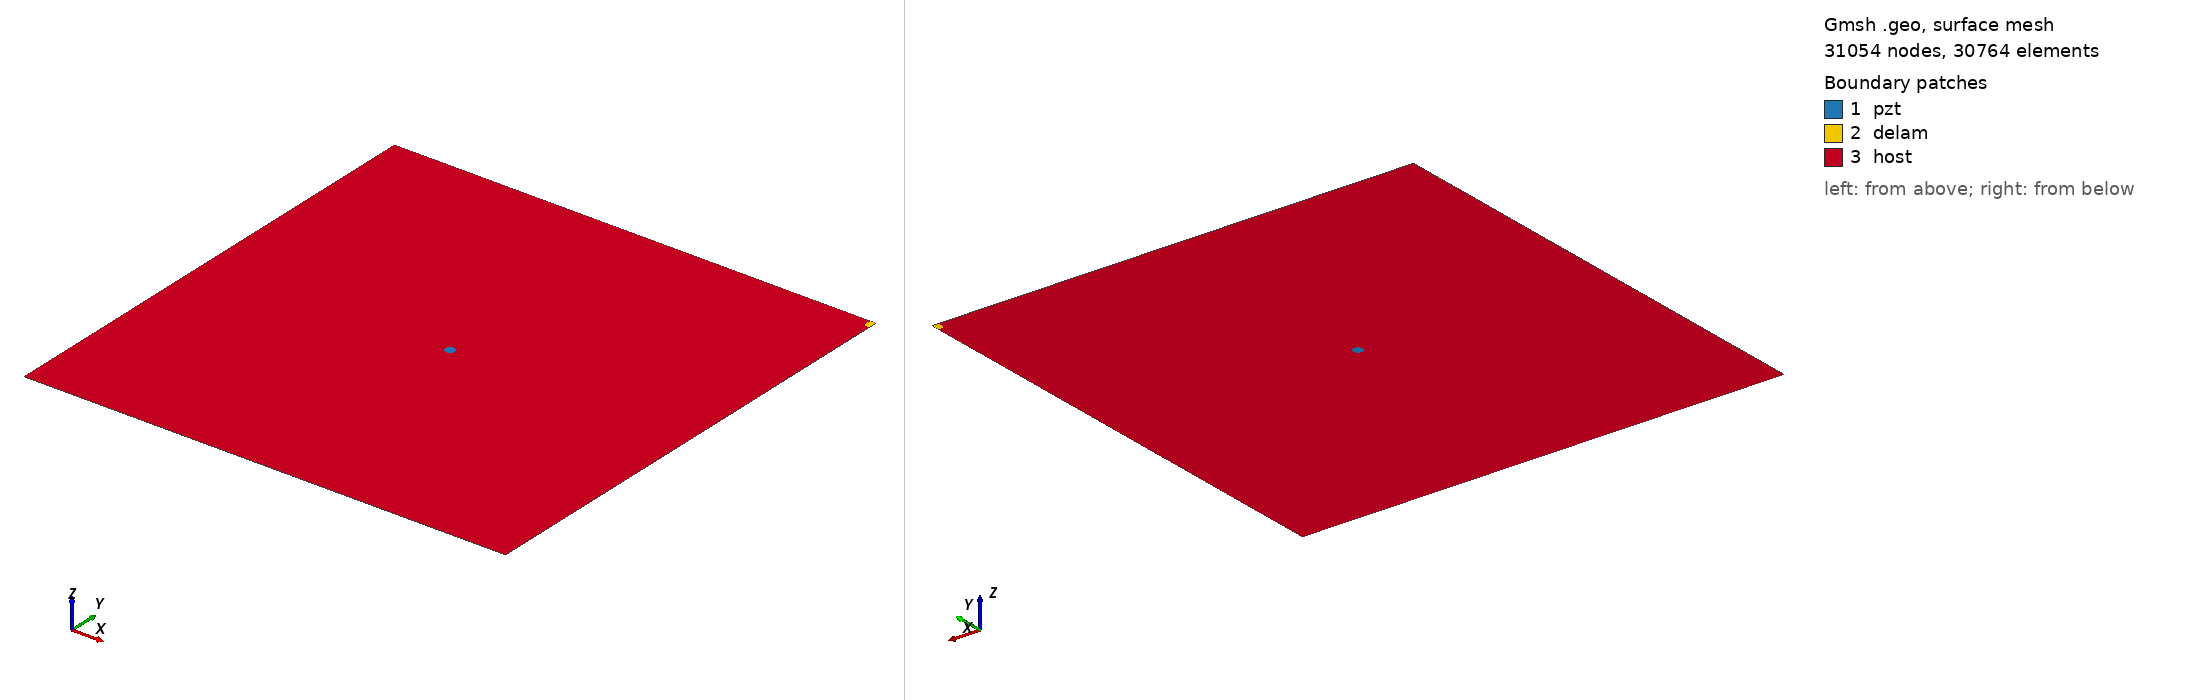

Gmsh geometry script, surface-meshed: 31054 nodes, 30764 surface elements. Boundary patches (legend numbers): 1 pzt, 2 delam, 3 host. Left view from above one corner, right view from below the opposite corner. Legend entries are the model's physical surfaces. The drawing asked Gmsh for element sizes between 1% and 20% of the model's largest extent; the script's own settings can give other sizes.

=== m2_459_delam1_position_no_100_a_10mm_b_5mm_angle_60.geo (drawn) ===
SetFactory("OpenCASCADE");
L=0.500000; 
W=0.500000; 
a=0.010000; 
b=0.005000; 
x=0.500000; 
y=0.500000; 
alpha=0.333333 *Pi; 
r=0.005000; 
xpzt=0.250000; 
ypzt=0.250000; 
//+
Point(1) = {0, 0, 0, 1.0};
//+
Point(2) = {L, 0, 0, 1.0};
//+
Point(3) = {L, W, 0, 1.0};
//+
Point(4) = {0, W, 0, 1.0};
//+
Line(1) = {1, 2};
//+
Line(2) = {2, 3};
//+
Line(3) = {3, 4};
//+
Line(4) = {4, 1};
//+
Circle(5) = {xpzt, ypzt, -0, r, 0, 2*Pi};
//+
Ellipse(6) = {x, y, -0, a, b, 0, 2*Pi};
//+
Rotate {{0, 0, 1}, {x, y, 0}, alpha} {
  Curve{6}; 
}
//+
BooleanDifference{ Curve{6}; Delete; }{ Curve{2};Curve{3};}
//+
Delete {
  Curve{6}; 
}
//+
Delete {
  Curve{8}; 
}
//+
Delete {
  Curve{2}; 
}
//+
Delete {
  Curve{3}; 
}
//+
Line(9) = {2, 8};
//+
Line(10) = {8, 3};
//+
Line(11) = {3, 7};
//+
Line(12) = {7, 4};
//+
Curve Loop(1) = {5};
//+
Plane Surface(1) = {1};
//+
Curve Loop(2) = {10,11, 7};
//+
Plane Surface(2) = {2};
//+
Curve Loop(3) = {9, 7, 12,4,1};
//+
Curve Loop(4) = {5};
//+
Plane Surface(3) = {3, 4};
//+
Point(9) = {xpzt, ypzt, 0, 1.0};
//+
Point{9} In Surface {1};// mesh node at centre of pzt
//+
Physical Surface("pzt") = {1};
//+
Physical Surface("delam") = {2};
//+
Physical Surface("host") = {3};

Mesh.Algorithm = 6; // Frontal
Mesh.CharacteristicLengthFactor = 0.070000;
Mesh.CharacteristicLengthMin = 0.001000;
Mesh.CharacteristicLengthMax = 0.200000;
Mesh.RecombineAll = 1; // Apply recombination algorithm
Mesh.SubdivisionAlgorithm = 1; // 1: all quadrangles
Mesh.Smoothing = 1;
